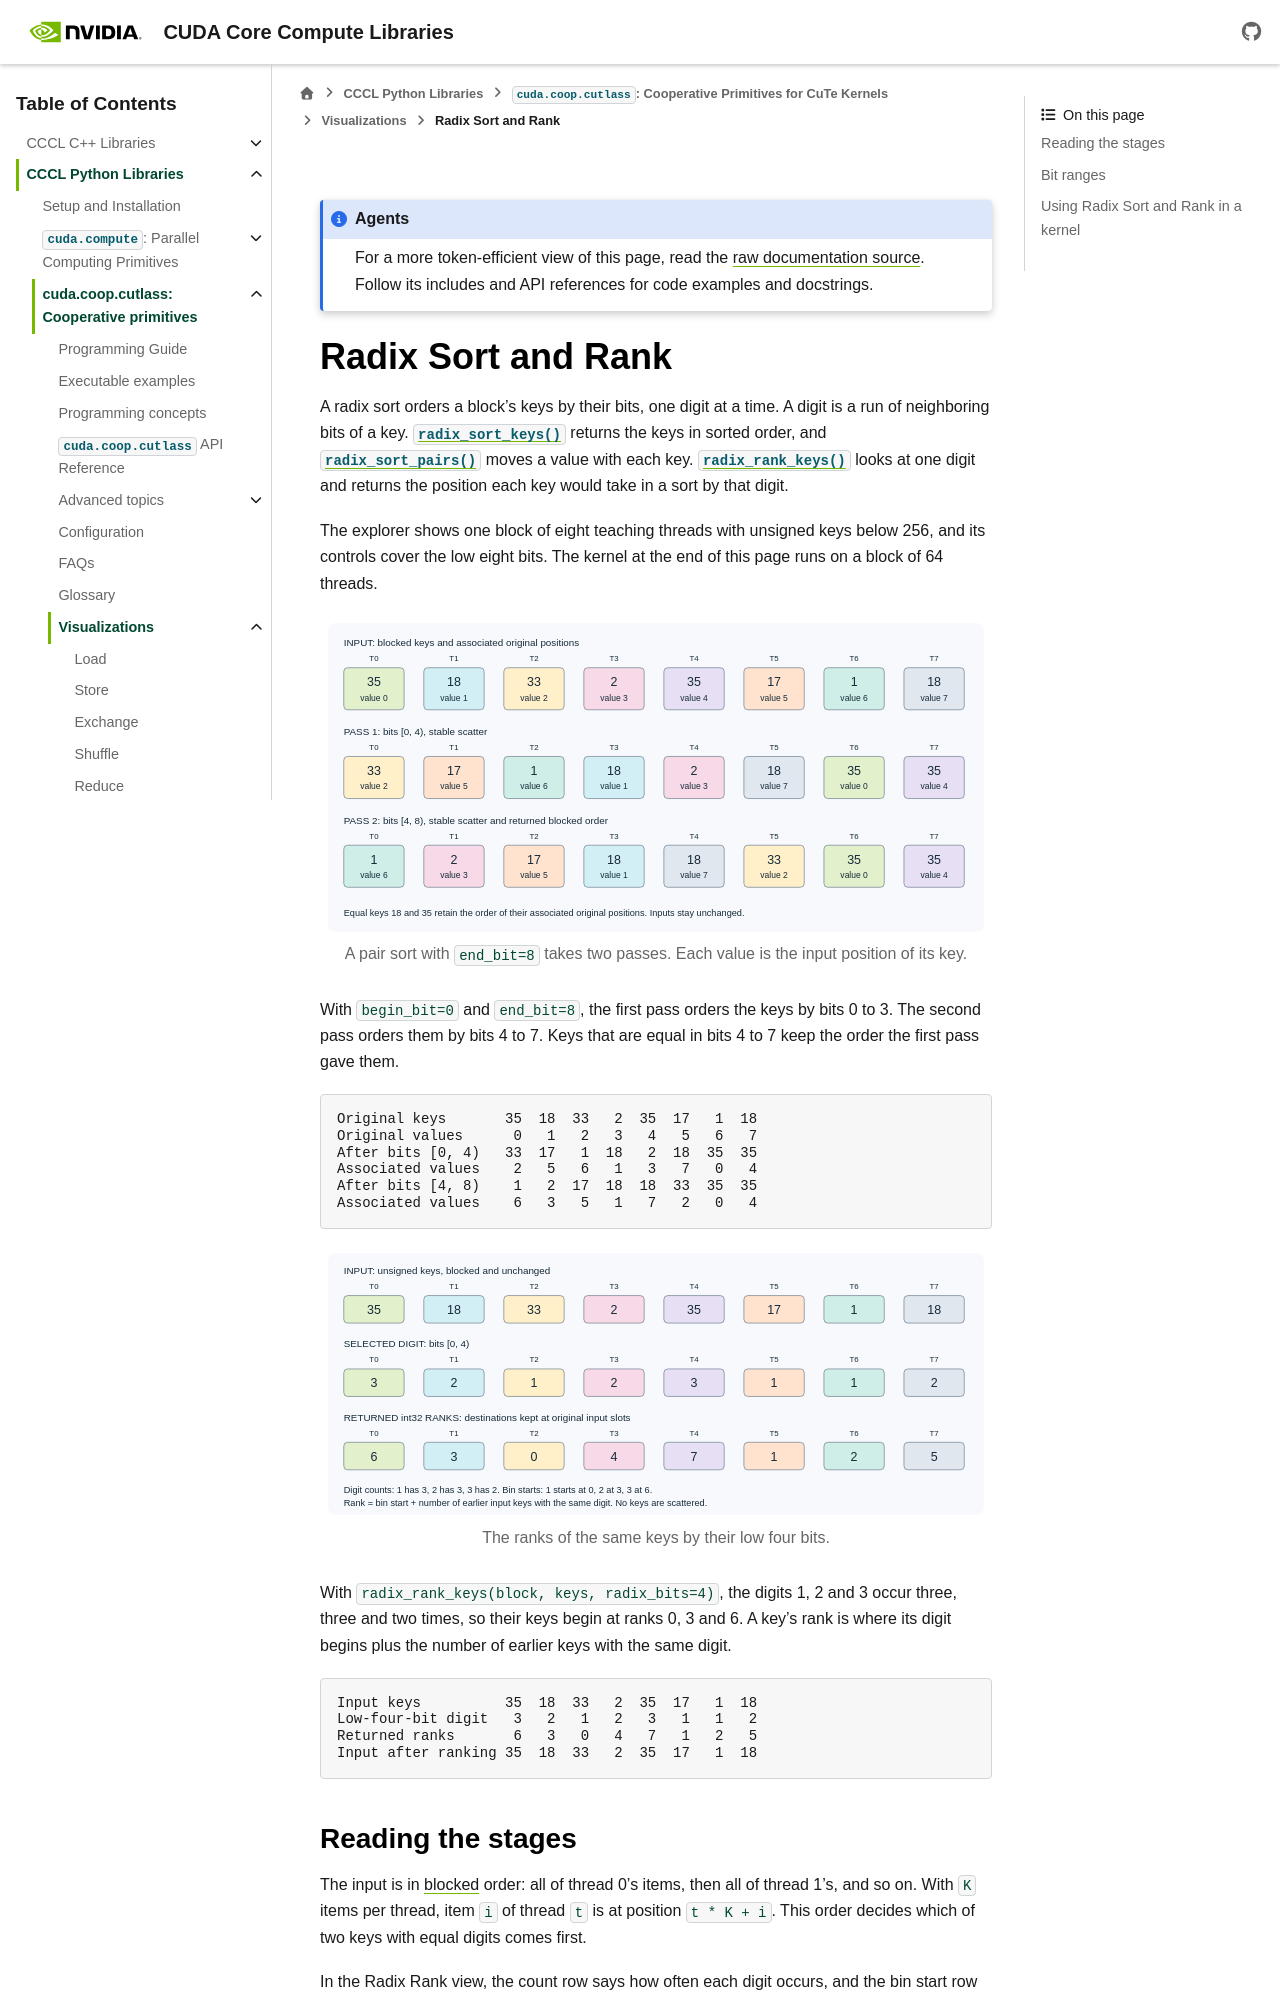

repository: NVIDIA/cccl · page: docs/unstable/python/coop_cutlass/visualizations/radix.html · generator: sphinx

.. SPDX-FileCopyrightText: Copyright (c) 2026 NVIDIA CORPORATION & AFFILIATES. All rights reserved.
.. SPDX-License-Identifier: Apache-2.0 WITH LLVM-exception

.. _coop-visualization-radix:

Radix Sort and Rank
===================

A radix sort orders a block's keys by their bits, one digit at a time. A
digit is a run of neighboring bits of a key.
:func:`~cuda.coop.cutlass.radix_sort_keys` returns the keys in sorted order,
and :func:`~cuda.coop.cutlass.radix_sort_pairs` moves a value with each key.
:func:`~cuda.coop.cutlass.radix_rank_keys` looks at one digit and returns
the position each key would take in a sort by that digit.

The explorer shows one block of eight teaching threads with unsigned keys
below 256, and its controls cover the low eight bits. The kernel at the end
of this page runs on a block of 64 threads.

.. coop-visualization:: radix

   .. only:: html

      .. figure:: radix-sort.svg
         :alt: Three rows of eight threads with one key and one value each.
               The input keys are 35, 18, 33, 2, 35, 17, 1, 18 with the
               values 0 to 7. After the pass on bits 0 to 3 the keys are
               33, 17, 1, 18, 2, 18, 35, 35. After the pass on bits 4 to 7
               they are 1, 2, 17, 18, 18, 33, 35, 35.
         :width: 100%

         A pair sort with ``end_bit=8`` takes two passes. Each value is the
         input position of its key.

   With ``begin_bit=0`` and ``end_bit=8``, the first pass orders the keys by
   bits 0 to 3. The second pass orders them by bits 4 to 7. Keys that are
   equal in bits 4 to 7 keep the order the first pass gave them.

   .. code-block:: text

      Original keys       35  18  33   2  35  17   1  18
      Original values      0   1   2   3   4   5   6   7
      After bits [0, 4)   33  17   1  18   2  18  35  35
      Associated values    2   5   6   1   3   7   0   4
      After bits [4, 8)    1   2  17  18  18  33  35  35
      Associated values    6   3   5   1   7   2   0   4

   .. only:: html

      .. figure:: radix-rank.svg
         :alt: The same eight keys with their low four bits under them, 3,
               2, 1, 2, 3, 1, 1, 2, and under those the ranks 6, 3, 0, 4, 7,
               1, 2, 5. The keys are where they were.
         :width: 100%

         The ranks of the same keys by their low four bits.

   With ``radix_rank_keys(block, keys, radix_bits=4)``, the digits 1, 2 and
   3 occur three, three and two times, so their keys begin at ranks 0, 3
   and 6. A key's rank is where its digit begins plus the number of earlier
   keys with the same digit.

   .. code-block:: text
